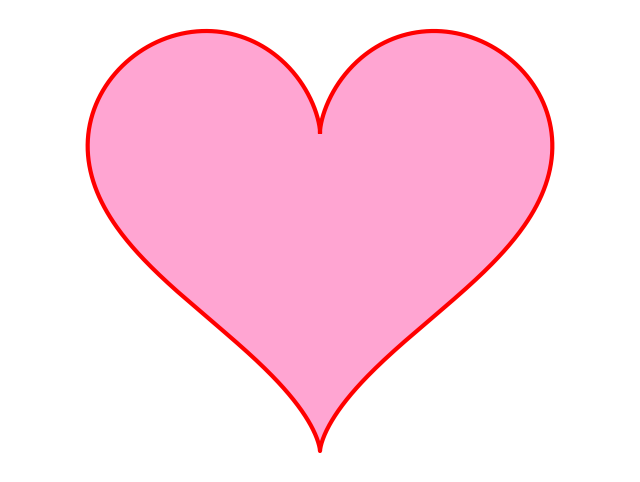

The script that saved this image:
import matplotlib
matplotlib.use('Agg')
import matplotlib.pyplot as plt
import numpy as np

# 心形曲线参数方程: x = 16 sin^3 t, y = 13 cos t - 5 cos 2t - 2 cos 3t - cos 4t
t = np.linspace(0, 2 * np.pi, 1000)
x = 16 * np.sin(t)**3
y = 13 * np.cos(t) - 5 * np.cos(2*t) - 2 * np.cos(3*t) - np.cos(4*t)

plt.figure(figsize=(8, 6))
plt.plot(x, y, color='red', linewidth=3)
plt.fill(x, y, color='hotpink', alpha=0.6)
plt.axis('equal')
plt.axis('off')
plt.savefig('heart.png', dpi=150, bbox_inches='tight')
print('heart.png saved!')
